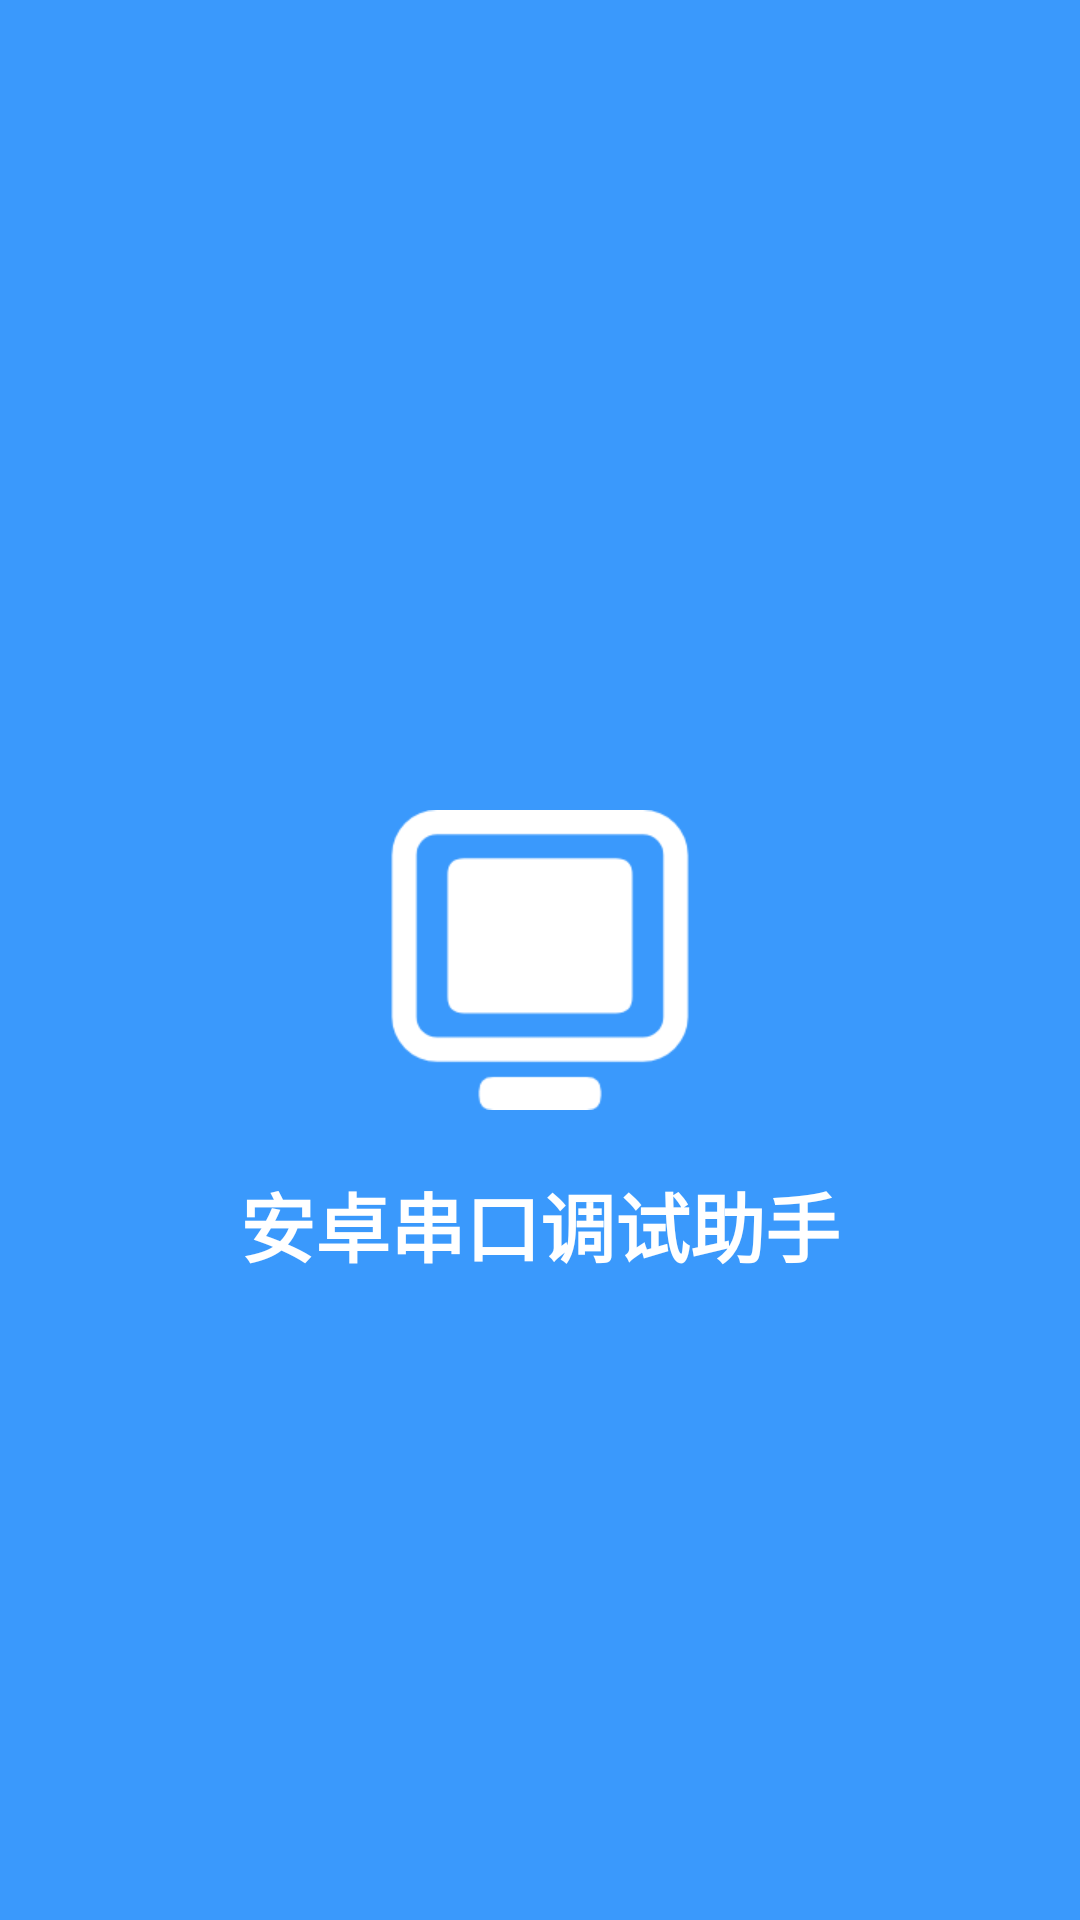

Layout XML and referenced resources for this Android screen:
<!-- AndroidManifest.xml: application theme AppTheme -->
<!-- res/layout/activity_splash.xml -->
<?xml version="1.0" encoding="utf-8"?>
<androidx.constraintlayout.widget.ConstraintLayout xmlns:android="http://schemas.android.com/apk/res/android"
    xmlns:app="http://schemas.android.com/apk/res-auto"
    xmlns:tools="http://schemas.android.com/tools"
    android:layout_width="match_parent"
    android:layout_height="match_parent"
    android:background="@color/colorPrimary"
    tools:context=".SplashActivity">

    <ImageView
        android:id="@+id/iv_icon_splash"
        android:layout_width="100dp"
        android:layout_height="100dp"
        android:src="@drawable/ic_serial"
        app:layout_constraintBottom_toBottomOf="parent"
        app:layout_constraintLeft_toLeftOf="parent"
        app:layout_constraintRight_toRightOf="parent"
        app:layout_constraintTop_toTopOf="parent" />

    <TextView
        android:id="@+id/tv_name_splash"
        android:layout_width="wrap_content"
        android:layout_height="wrap_content"
        android:padding="20dp"
        android:text="@string/app_name"
        android:textColor="@android:color/white"
        android:textSize="25sp"
        android:textStyle="bold"
        app:layout_constraintLeft_toLeftOf="@id/iv_icon_splash"
        app:layout_constraintRight_toRightOf="@id/iv_icon_splash"
        app:layout_constraintTop_toBottomOf="@id/iv_icon_splash" />

    <ImageView
        android:id="@+id/iv_ad_splash"
        android:layout_width="match_parent"
        android:layout_height="match_parent" />

</androidx.constraintlayout.widget.ConstraintLayout>
<!-- resources referenced by this layout -->
<resources>
  <color name="colorPrimary">#3A99FC</color>
  <!-- drawable ic_serial: png bitmap (drawable, 4019 bytes) -->
  <string name="app_name">安卓串口调试助手</string>
  <style name="AppTheme" parent="Theme.AppCompat.Light.NoActionBar">
          
          <item name="colorPrimary">@color/colorPrimary</item>
          <item name="colorPrimaryDark">@color/colorPrimaryDark</item>
          <item name="colorAccent">@color/colorAccent</item>
          <item name="android:windowFullscreen">true</item>
          <item name="android:textColorSecondary">#ffffff</item>
      </style>
  <color name="colorPrimaryDark">#0379EF</color>
  <color name="colorAccent">#D81B60</color>
</resources>
